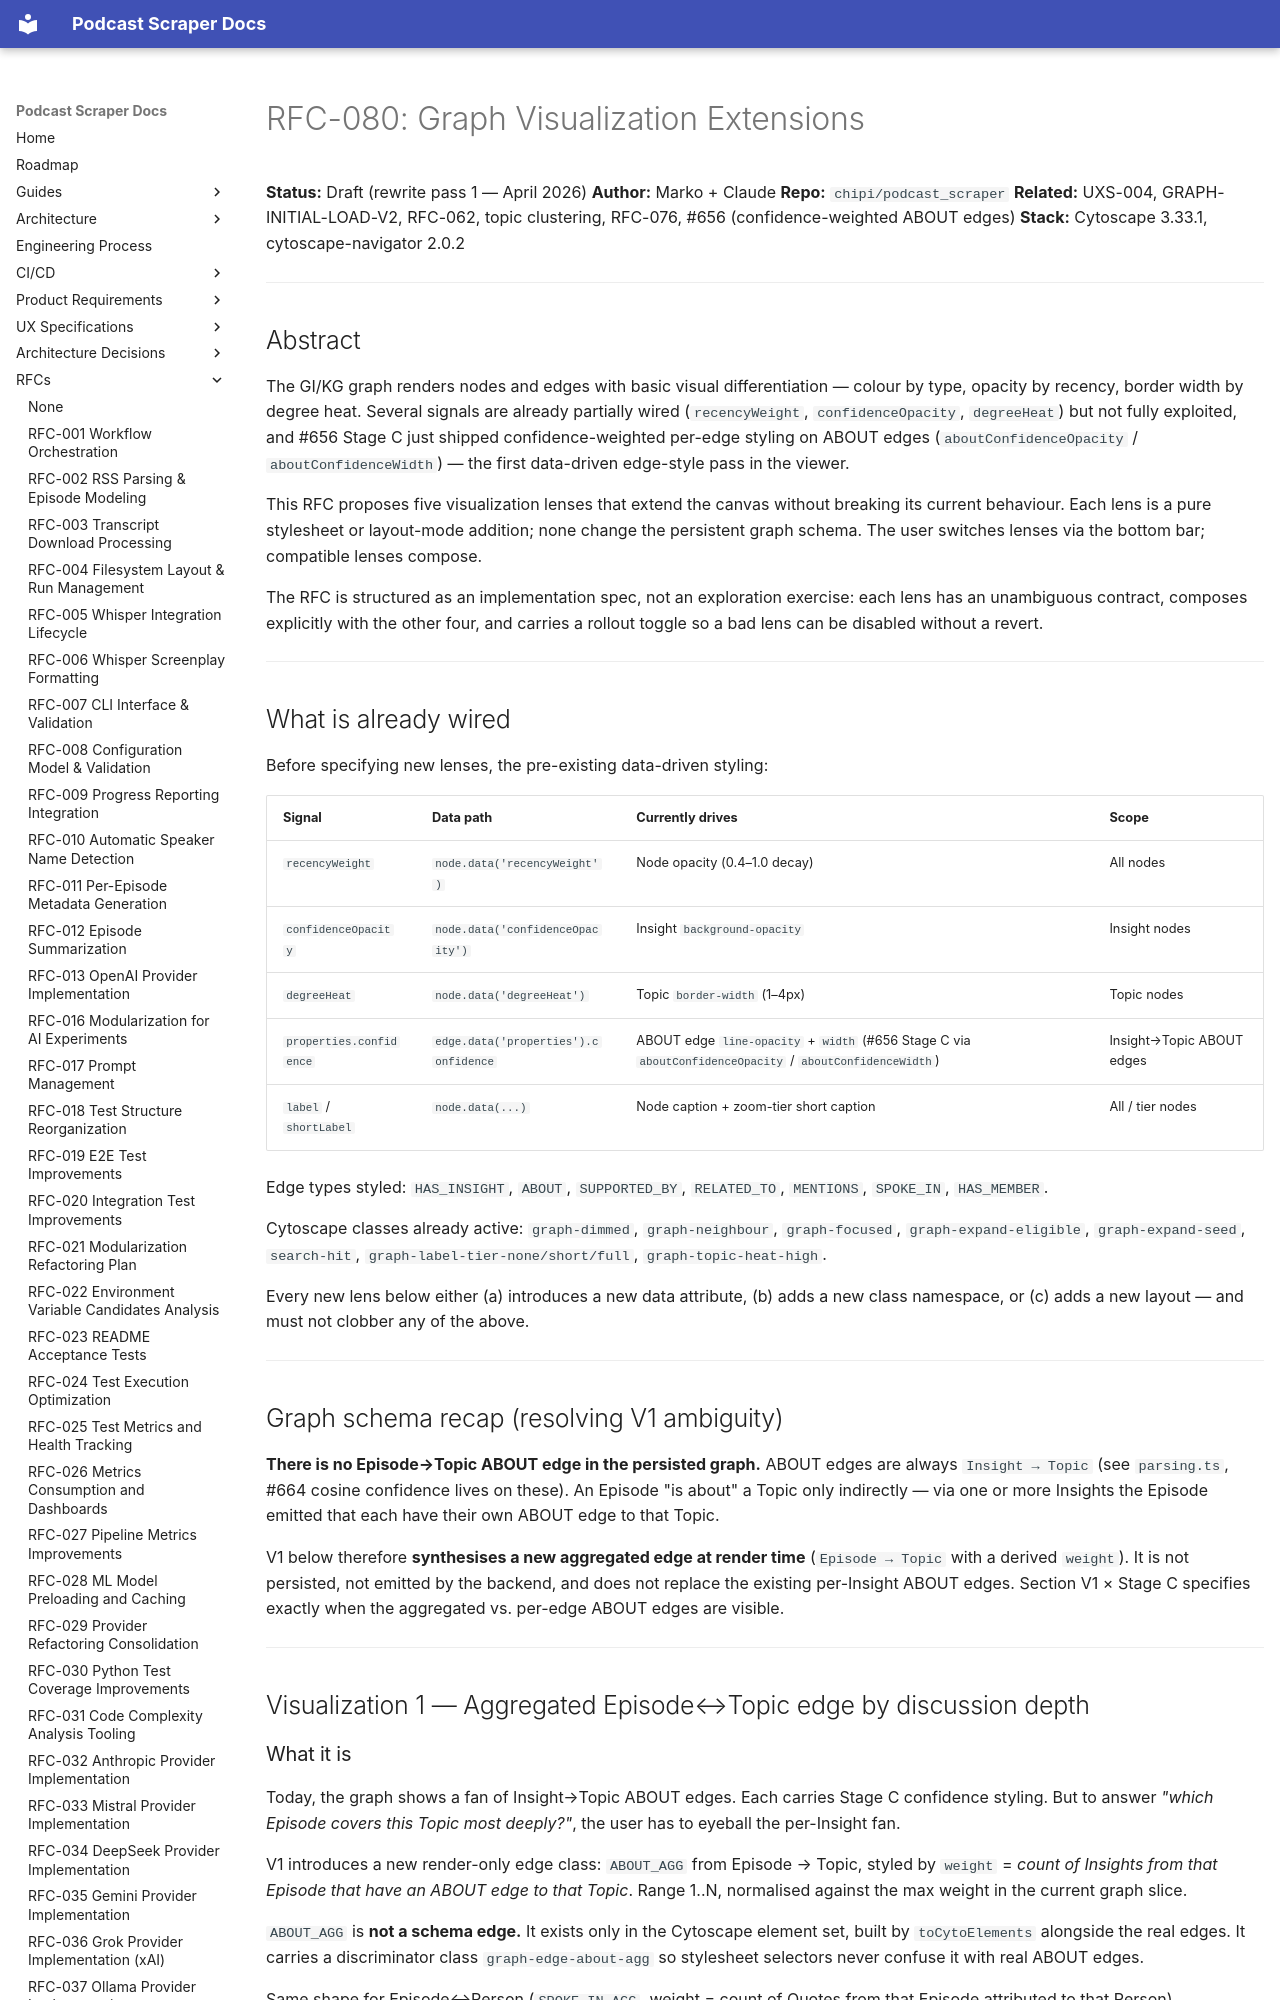

repository: chipi/podcast_scraper · page: rfc/RFC-080-graph-visualization-extensions/index.html · generator: mkdocs

# RFC-080: Graph Visualization Extensions

**Status:** Draft (rewrite pass 1 — April 2026)
**Author:** Marko + Claude
**Repo:** `chipi/podcast_scraper`
**Related:** UXS-004, GRAPH-INITIAL-LOAD-V2,
RFC-062, topic clustering, RFC-076, #656 (confidence-weighted ABOUT edges)
**Stack:** Cytoscape 3.33.1, cytoscape-navigator 2.0.2

---

## Abstract

The GI/KG graph renders nodes and edges with basic visual differentiation
— colour by type, opacity by recency, border width by degree heat. Several
signals are already partially wired (`recencyWeight`, `confidenceOpacity`,
`degreeHeat`) but not fully exploited, and #656 Stage C just shipped
confidence-weighted per-edge styling on ABOUT edges
(`aboutConfidenceOpacity` / `aboutConfidenceWidth`) — the first data-driven
edge-style pass in the viewer.

This RFC proposes five visualization lenses that extend the canvas without
breaking its current behaviour. Each lens is a pure stylesheet or
layout-mode addition; none change the persistent graph schema. The user
switches lenses via the bottom bar; compatible lenses compose.

The RFC is structured as an implementation spec, not an exploration
exercise: each lens has an unambiguous contract, composes explicitly with
the other four, and carries a rollout toggle so a bad lens can be disabled
without a revert.

---

## What is already wired

Before specifying new lenses, the pre-existing data-driven styling:

| Signal | Data path | Currently drives | Scope |
|---|---|---|---|
| `recencyWeight` | `node.data('recencyWeight')` | Node opacity (0.4–1.0 decay) | All nodes |
| `confidenceOpacity` | `node.data('confidenceOpacity')` | Insight `background-opacity` | Insight nodes |
| `degreeHeat` | `node.data('degreeHeat')` | Topic `border-width` (1–4px) | Topic nodes |
| `properties.confidence` | `edge.data('properties').confidence` | ABOUT edge `line-opacity` + `width` (#656 Stage C via `aboutConfidenceOpacity` / `aboutConfidenceWidth`) | Insight→Topic ABOUT edges |
| `label` / `shortLabel` | `node.data(...)` | Node caption + zoom-tier short caption | All / tier nodes |

Edge types styled: `HAS_INSIGHT`, `ABOUT`, `SUPPORTED_BY`, `RELATED_TO`,
`MENTIONS`, `SPOKE_IN`, `HAS_MEMBER`.

Cytoscape classes already active: `graph-dimmed`, `graph-neighbour`,
`graph-focused`, `graph-expand-eligible`, `graph-expand-seed`,
`search-hit`, `graph-label-tier-none/short/full`, `graph-topic-heat-high`.

Every new lens below either (a) introduces a new data attribute, (b) adds
a new class namespace, or (c) adds a new layout — and must not clobber
any of the above.

---

## Graph schema recap (resolving V1 ambiguity)

**There is no Episode→Topic ABOUT edge in the persisted graph.** ABOUT
edges are always `Insight → Topic` (see `parsing.ts`, #664 cosine
confidence lives on these). An Episode "is about" a Topic only indirectly
— via one or more Insights the Episode emitted that each have their own
ABOUT edge to that Topic.

V1 below therefore **synthesises a new aggregated edge at render time**
(`Episode → Topic` with a derived `weight`). It is not persisted, not
emitted by the backend, and does not replace the existing per-Insight
ABOUT edges. Section V1 × Stage C specifies exactly when the aggregated
vs. per-edge ABOUT edges are visible.

---

## Visualization 1 — Aggregated Episode↔Topic edge by discussion depth
